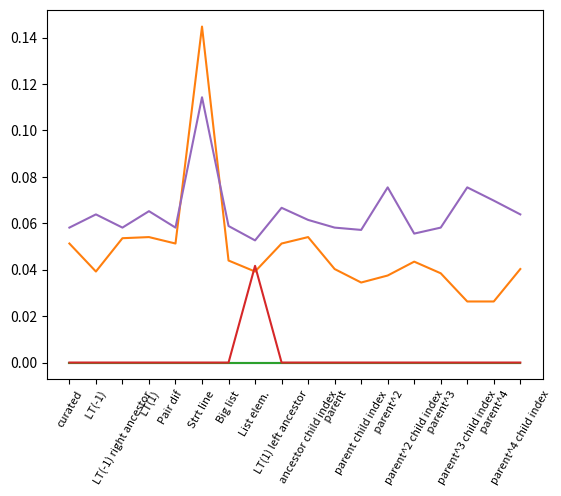

Write Python code to recreate this figure. (Note: this script raises an exception after producing the figure.)
#
# AUTO-GENERATED FILE. DO NOT EDIT
# CodeBuff 1.4.3 'Tue May 03 23:57:06 PDT 2016'
#
import numpy as np
import matplotlib.pyplot as plt

fig = plt.figure()
ax = plt.subplot(111)
N = 18
featureIndexes = range(0,N)
java = [0.0, 0.0, 0.0, 0.0, 0.0, 0.0, 0.0, 0.0, 0.0, 0.0, 0.0, 0.0, 0.0, 0.0, 0.0, 0.0, 0.0, 0.0]
ax.plot(featureIndexes, java, label="java")
sqlite = [0.051282052, 0.039215688, 0.05357143, 0.054054055, 0.051282052, 0.14473684, 0.043956045, 0.039215688, 0.051282052, 0.054054055, 0.04029304, 0.03448276, 0.0375, 0.04347826, 0.03846154, 0.02631579, 0.02631579, 0.04029304]
ax.plot(featureIndexes, sqlite, label="sqlite")
java8 = [0.0, 0.0, 0.0, 0.0, 0.0, 0.0, 0.0, 0.0, 0.0, 0.0, 0.0, 0.0, 0.0, 0.0, 0.0, 0.0, 0.0, 0.0]
ax.plot(featureIndexes, java8, label="java8")
antlr = [0.0, 0.0, 0.0, 0.0, 0.0, 0.0, 0.0, 0.041666668, 0.0, 0.0, 0.0, 0.0, 0.0, 0.0, 0.0, 0.0, 0.0, 0.0]
ax.plot(featureIndexes, antlr, label="antlr")
tsql = [0.058139537, 0.06382979, 0.058139537, 0.06521739, 0.058139537, 0.114285715, 0.05882353, 0.05263158, 0.06666667, 0.061452515, 0.058139537, 0.057142857, 0.0754717, 0.055555556, 0.058139537, 0.0754717, 0.069767445, 0.06382979]
ax.plot(featureIndexes, tsql, label="tsql")

labels = ['curated', ' LT(-1)', 'LT(-1) right ancestor', ' LT(1)', 'Pair dif\n', 'Strt line', 'Big list', 'List elem.', 'LT(1) left ancestor', 'ancestor child index', ' parent', 'parent child index', ' parent^2', 'parent^2 child index', ' parent^3', 'parent^3 child index', ' parent^4', 'parent^4 child index', 'LT(-1)', 'LT(-1) right ancestor', 'LT(1)', 'Pair dif\n', 'Strt line', 'Big list', 'List elem.', 'LT(1) left ancestor', 'ancestor child index', 'parent', 'parent child index', 'parent^2', 'parent^2 child index', 'parent^3', 'parent^3 child index', 'parent^4', 'parent^4 child index', 'LT(-1)', 'LT(-1) right ancestor', 'LT(1)', 'Pair dif\n', 'Strt line', 'Big list', 'List elem.', 'LT(1) left ancestor', 'ancestor child index', 'parent', 'parent child index', 'parent^2', 'parent^2 child index', 'parent^3', 'parent^3 child index', 'parent^4', 'parent^4 child index', 'LT(-1)', 'LT(-1) right ancestor', 'LT(1)', 'Pair dif\n', 'Strt line', 'Big list', 'List elem.', 'LT(1) left ancestor', 'ancestor child index', 'parent', 'parent child index', 'parent^2', 'parent^2 child index', 'parent^3', 'parent^3 child index', 'parent^4', 'parent^4 child index', 'LT(-1)', 'LT(-1) right ancestor', 'LT(1)', 'Pair dif\n', 'Strt line', 'Big list', 'List elem.', 'LT(1) left ancestor', 'ancestor child index', 'parent', 'parent child index', 'parent^2', 'parent^2 child index', 'parent^3', 'parent^3 child index', 'parent^4', 'parent^4 child index', 'LT(-1)', 'LT(-1) right ancestor', 'LT(1)', 'Pair dif\n', 'Strt line', 'Big list', 'List elem.', 'LT(1) left ancestor', 'ancestor child index', 'parent', 'parent child index', 'parent^2', 'parent^2 child index', 'parent^3', 'parent^3 child index', 'parent^4', 'parent^4 child index']
ax.set_xticklabels(labels, rotation=60, fontsize=8)
plt.xticks(featureIndexes, labels, rotation=60)
ax.yaxis.grid(True, linestyle='-', which='major', color='lightgrey', alpha=0.5)

ax.set_xlabel("Alignment Feature")
ax.set_ylabel("Median Error rate")
ax.set_title("Effect of Dropping One Feature on Alignment Decision\nMedian Leave-one-out Validation Error Rate")
plt.legend()
plt.tight_layout()
fig.savefig("images/drop_one_align_feature.pdf", format='pdf')
plt.show()
